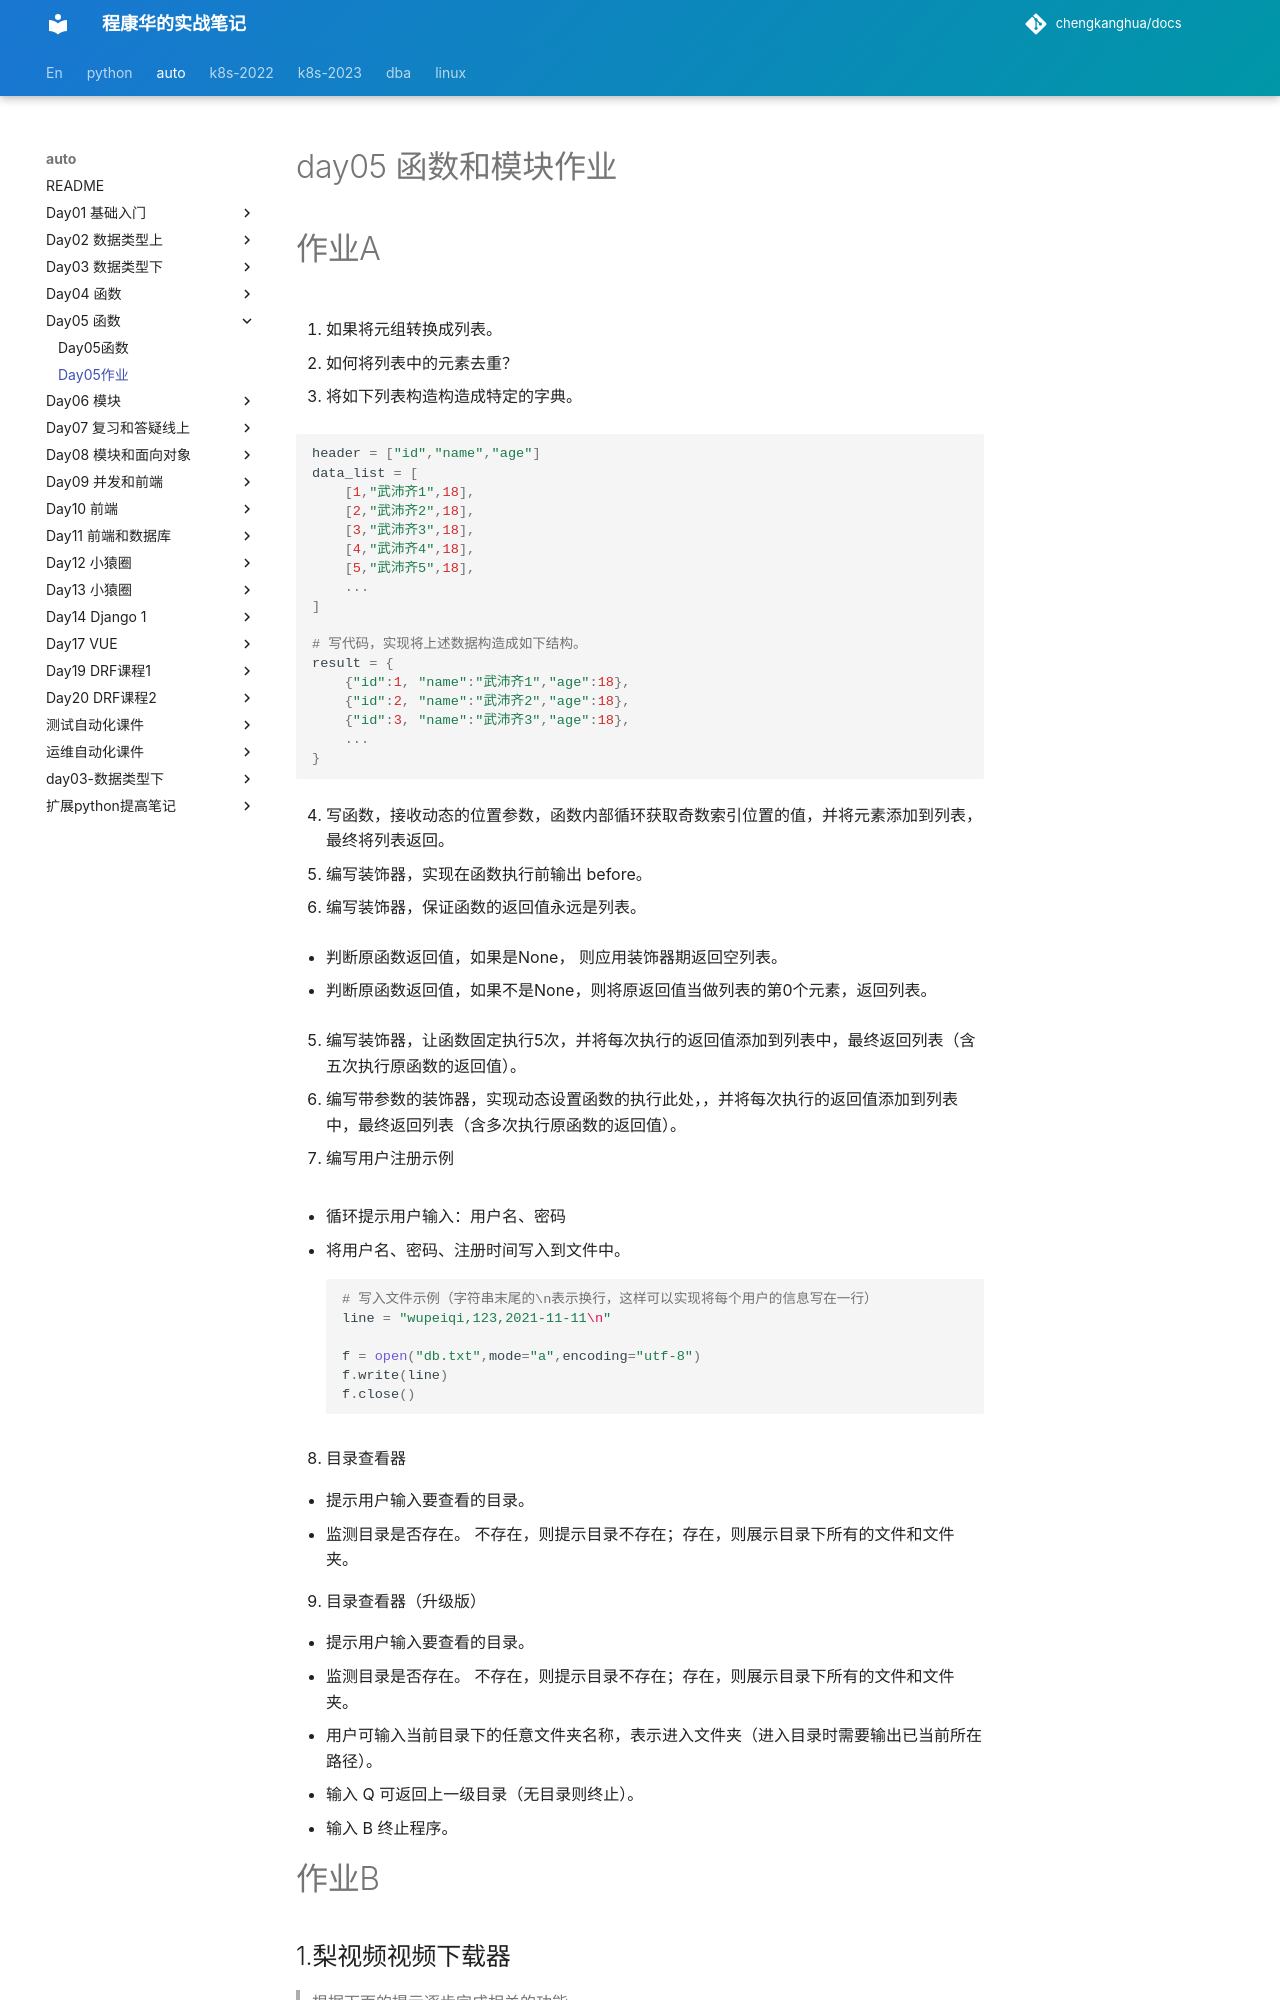

repository: chengkanghua/docs · page: auto/day05-函数/day05作业.html · generator: mkdocs

# day05 函数和模块作业



# 作业A

1. 如果将元组转换成列表。

2. 如何将列表中的元素去重？

3. 将如下列表构造构造成特定的字典。

   ```python
   header = ["id","name","age"]
   data_list = [
       [1,"武沛齐1",18],
       [2,"武沛齐2",18],
       [3,"武沛齐3",18],
       [4,"武沛齐4",18],
       [5,"武沛齐5",18],
       ...
   ]
   
   # 写代码，实现将上述数据构造成如下结构。
   result = {
       {"id":1, "name":"武沛齐1","age":18},
       {"id":2, "name":"武沛齐2","age":18},
       {"id":3, "name":"武沛齐3","age":18},
       ...
   }
   ```

4. 写函数，接收动态的位置参数，函数内部循环获取奇数索引位置的值，并将元素添加到列表，最终将列表返回。

5. 编写装饰器，实现在函数执行前输出 before。

6. 编写装饰器，保证函数的返回值永远是列表。

   - 判断原函数返回值，如果是None， 则应用装饰器期返回空列表。
   - 判断原函数返回值，如果不是None，则将原返回值当做列表的第0个元素，返回列表。

5. 编写装饰器，让函数固定执行5次，并将每次执行的返回值添加到列表中，最终返回列表（含五次执行原函数的返回值）。

6. 编写带参数的装饰器，实现动态设置函数的执行此处，，并将每次执行的返回值添加到列表中，最终返回列表（含多次执行原函数的返回值）。

7. 编写用户注册示例

   - 循环提示用户输入：用户名、密码

   - 将用户名、密码、注册时间写入到文件中。

     ```python
     # 写入文件示例（字符串末尾的\n表示换行，这样可以实现将每个用户的信息写在一行）
     line = "wupeiqi,123,2021-11-11\n"
     
     f = open("db.txt",mode="a",encoding="utf-8")
     f.write(line)
     f.close()
     ```

8. 目录查看器

   - 提示用户输入要查看的目录。
   - 监测目录是否存在。 不存在，则提示目录不存在；存在，则展示目录下所有的文件和文件夹。

9. 目录查看器（升级版）

   - 提示用户输入要查看的目录。
   - 监测目录是否存在。 不存在，则提示目录不存在；存在，则展示目录下所有的文件和文件夹。
   - 用户可输入当前目录下的任意文件夹名称，表示进入文件夹（进入目录时需要输出已当前所在路径）。
   - 输入 Q 可返回上一级目录（无目录则终止）。
   - 输入 B 终止程序。



# 作业B



## 1.梨视频视频下载器

> 根据下面的提示逐步完成相关的功能。



### 1.1 安装第三方模块

```
pip install requests
pip install beautifulsoup4
```
